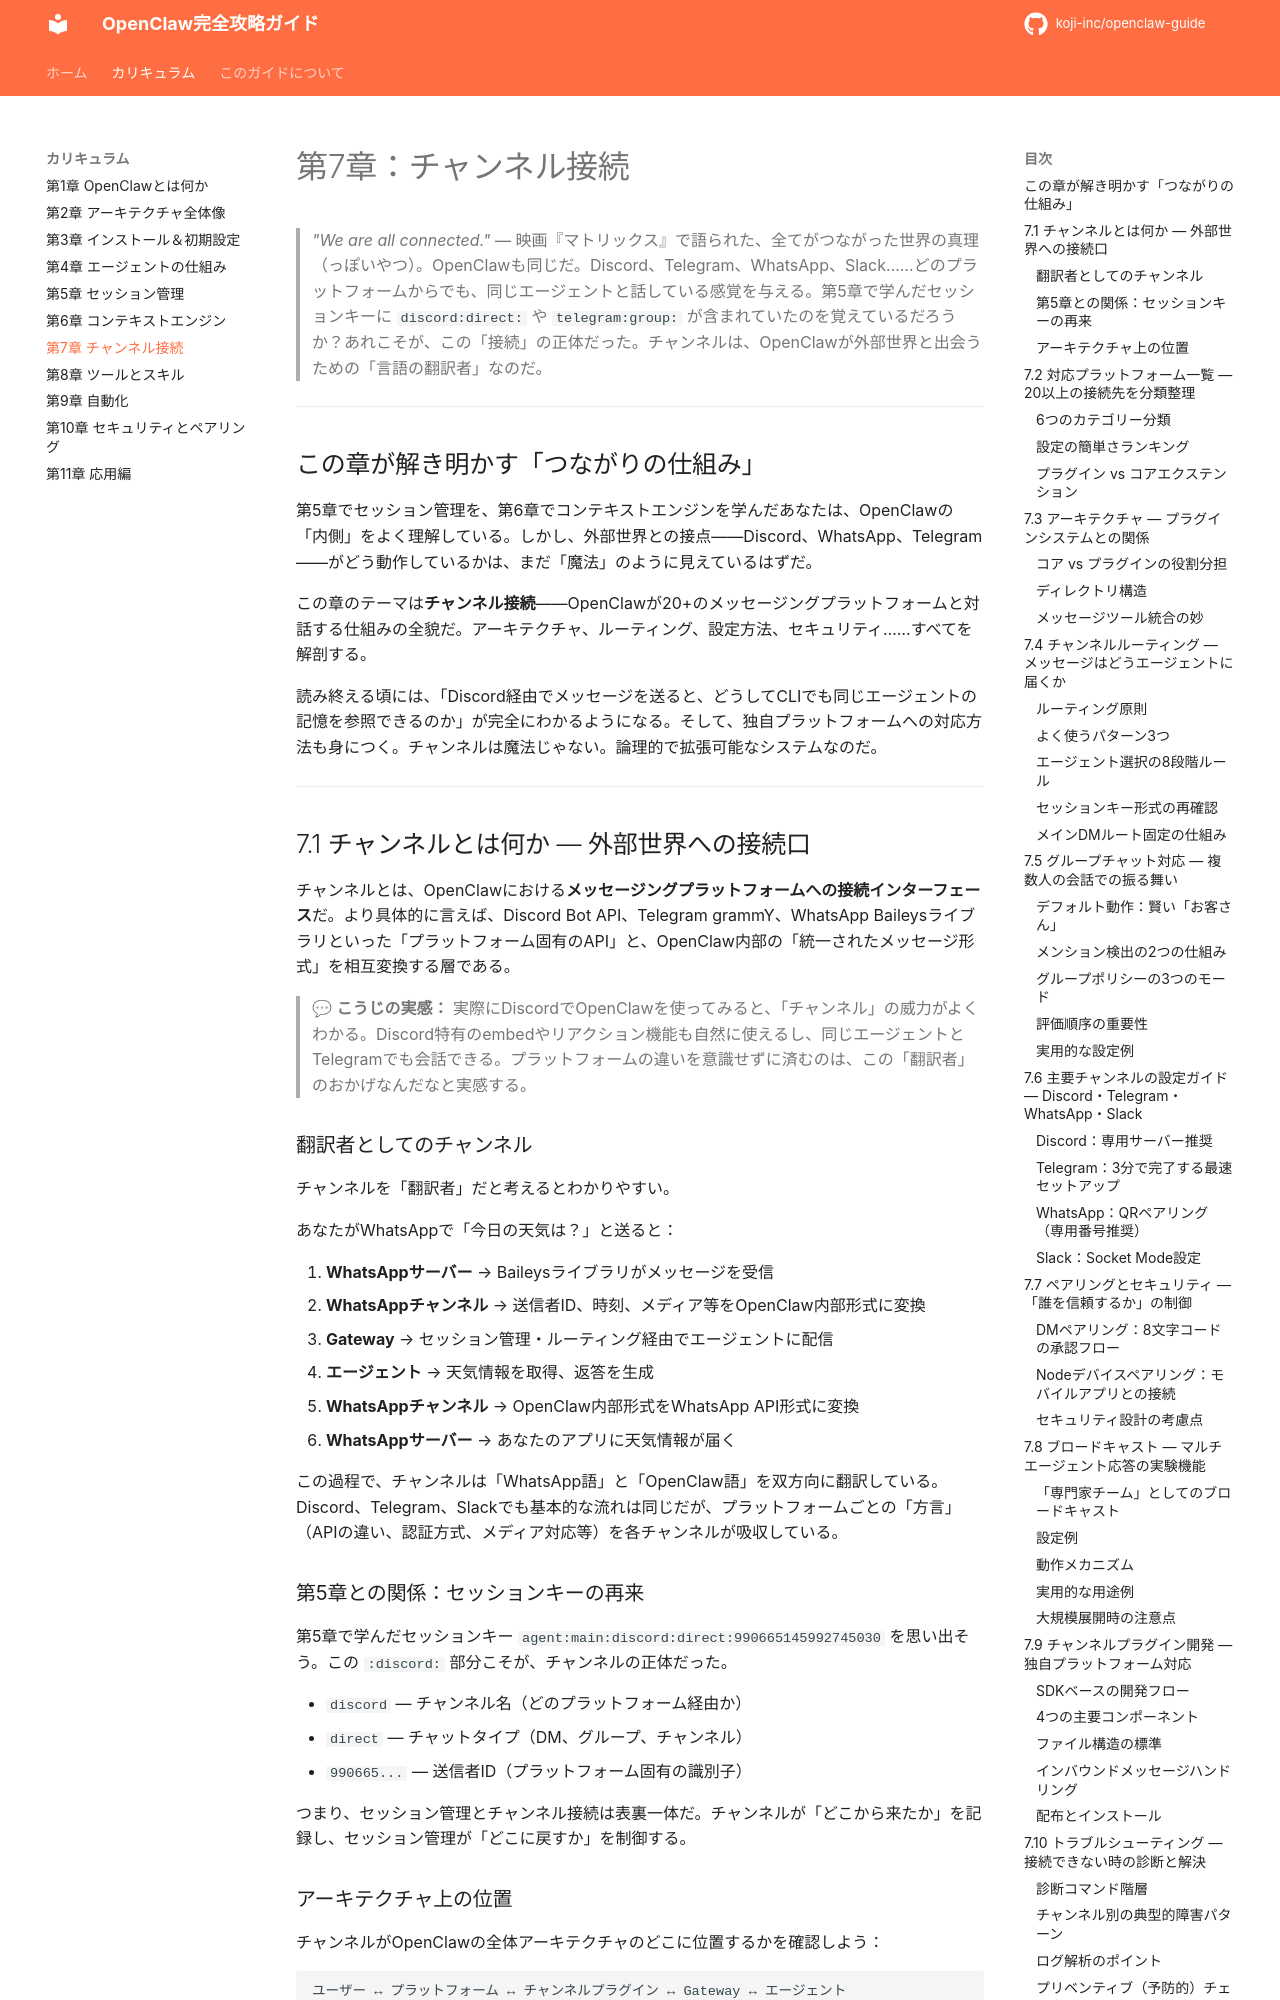

repository: koji-inc/openclaw-guide · page: ch07-channel-connection/index.html · generator: mkdocs

# 第7章：チャンネル接続

> _"We are all connected."_ — 映画『マトリックス』で語られた、全てがつながった世界の真理（っぽいやつ）。OpenClawも同じだ。Discord、Telegram、WhatsApp、Slack……どのプラットフォームからでも、同じエージェントと話している感覚を与える。第5章で学んだセッションキーに `discord:direct:` や `telegram:group:` が含まれていたのを覚えているだろうか？あれこそが、この「接続」の正体だった。チャンネルは、OpenClawが外部世界と出会うための「言語の翻訳者」なのだ。

---

## この章が解き明かす「つながりの仕組み」

第5章でセッション管理を、第6章でコンテキストエンジンを学んだあなたは、OpenClawの「内側」をよく理解している。しかし、外部世界との接点——Discord、WhatsApp、Telegram——がどう動作しているかは、まだ「魔法」のように見えているはずだ。

この章のテーマは**チャンネル接続**——OpenClawが20+のメッセージングプラットフォームと対話する仕組みの全貌だ。アーキテクチャ、ルーティング、設定方法、セキュリティ……すべてを解剖する。

読み終える頃には、「Discord経由でメッセージを送ると、どうしてCLIでも同じエージェントの記憶を参照できるのか」が完全にわかるようになる。そして、独自プラットフォームへの対応方法も身につく。チャンネルは魔法じゃない。論理的で拡張可能なシステムなのだ。

<!-- IMAGE: channel-overview.png - チャンネルがユーザー・プラットフォーム・Gateway・エージェント間の翻訳者として機能する全体図 -->

---

## 7.1 チャンネルとは何か — 外部世界への接続口

チャンネルとは、OpenClawにおける**メッセージングプラットフォームへの接続インターフェース**だ。より具体的に言えば、Discord Bot API、Telegram grammY、WhatsApp Baileysライブラリといった「プラットフォーム固有のAPI」と、OpenClaw内部の「統一されたメッセージ形式」を相互変換する層である。

> 💬 **こうじの実感：** 実際にDiscordでOpenClawを使ってみると、「チャンネル」の威力がよくわかる。Discord特有のembedやリアクション機能も自然に使えるし、同じエージェントとTelegramでも会話できる。プラットフォームの違いを意識せずに済むのは、この「翻訳者」のおかげなんだなと実感する。

### 翻訳者としてのチャンネル

チャンネルを「翻訳者」だと考えるとわかりやすい。

あなたがWhatsAppで「今日の天気は？」と送ると：

1. **WhatsAppサーバー** → Baileysライブラリがメッセージを受信
2. **WhatsAppチャンネル** → 送信者ID、時刻、メディア等をOpenClaw内部形式に変換
3. **Gateway** → セッション管理・ルーティング経由でエージェントに配信
4. **エージェント** → 天気情報を取得、返答を生成
5. **WhatsAppチャンネル** → OpenClaw内部形式をWhatsApp API形式に変換
6. **WhatsAppサーバー** → あなたのアプリに天気情報が届く

この過程で、チャンネルは「WhatsApp語」と「OpenClaw語」を双方向に翻訳している。Discord、Telegram、Slackでも基本的な流れは同じだが、プラットフォームごとの「方言」（APIの違い、認証方式、メディア対応等）を各チャンネルが吸収している。

### 第5章との関係：セッションキーの再来

第5章で学んだセッションキー `agent:main:discord:direct:990665145992745030` を思い出そう。この `:discord:` 部分こそが、チャンネルの正体だった。

- `discord` — チャンネル名（どのプラットフォーム経由か）
- `direct` — チャットタイプ（DM、グループ、チャンネル）
- `990665...` — 送信者ID（プラットフォーム固有の識別子）

つまり、セッション管理とチャンネル接続は表裏一体だ。チャンネルが「どこから来たか」を記録し、セッション管理が「どこに戻すか」を制御する。
